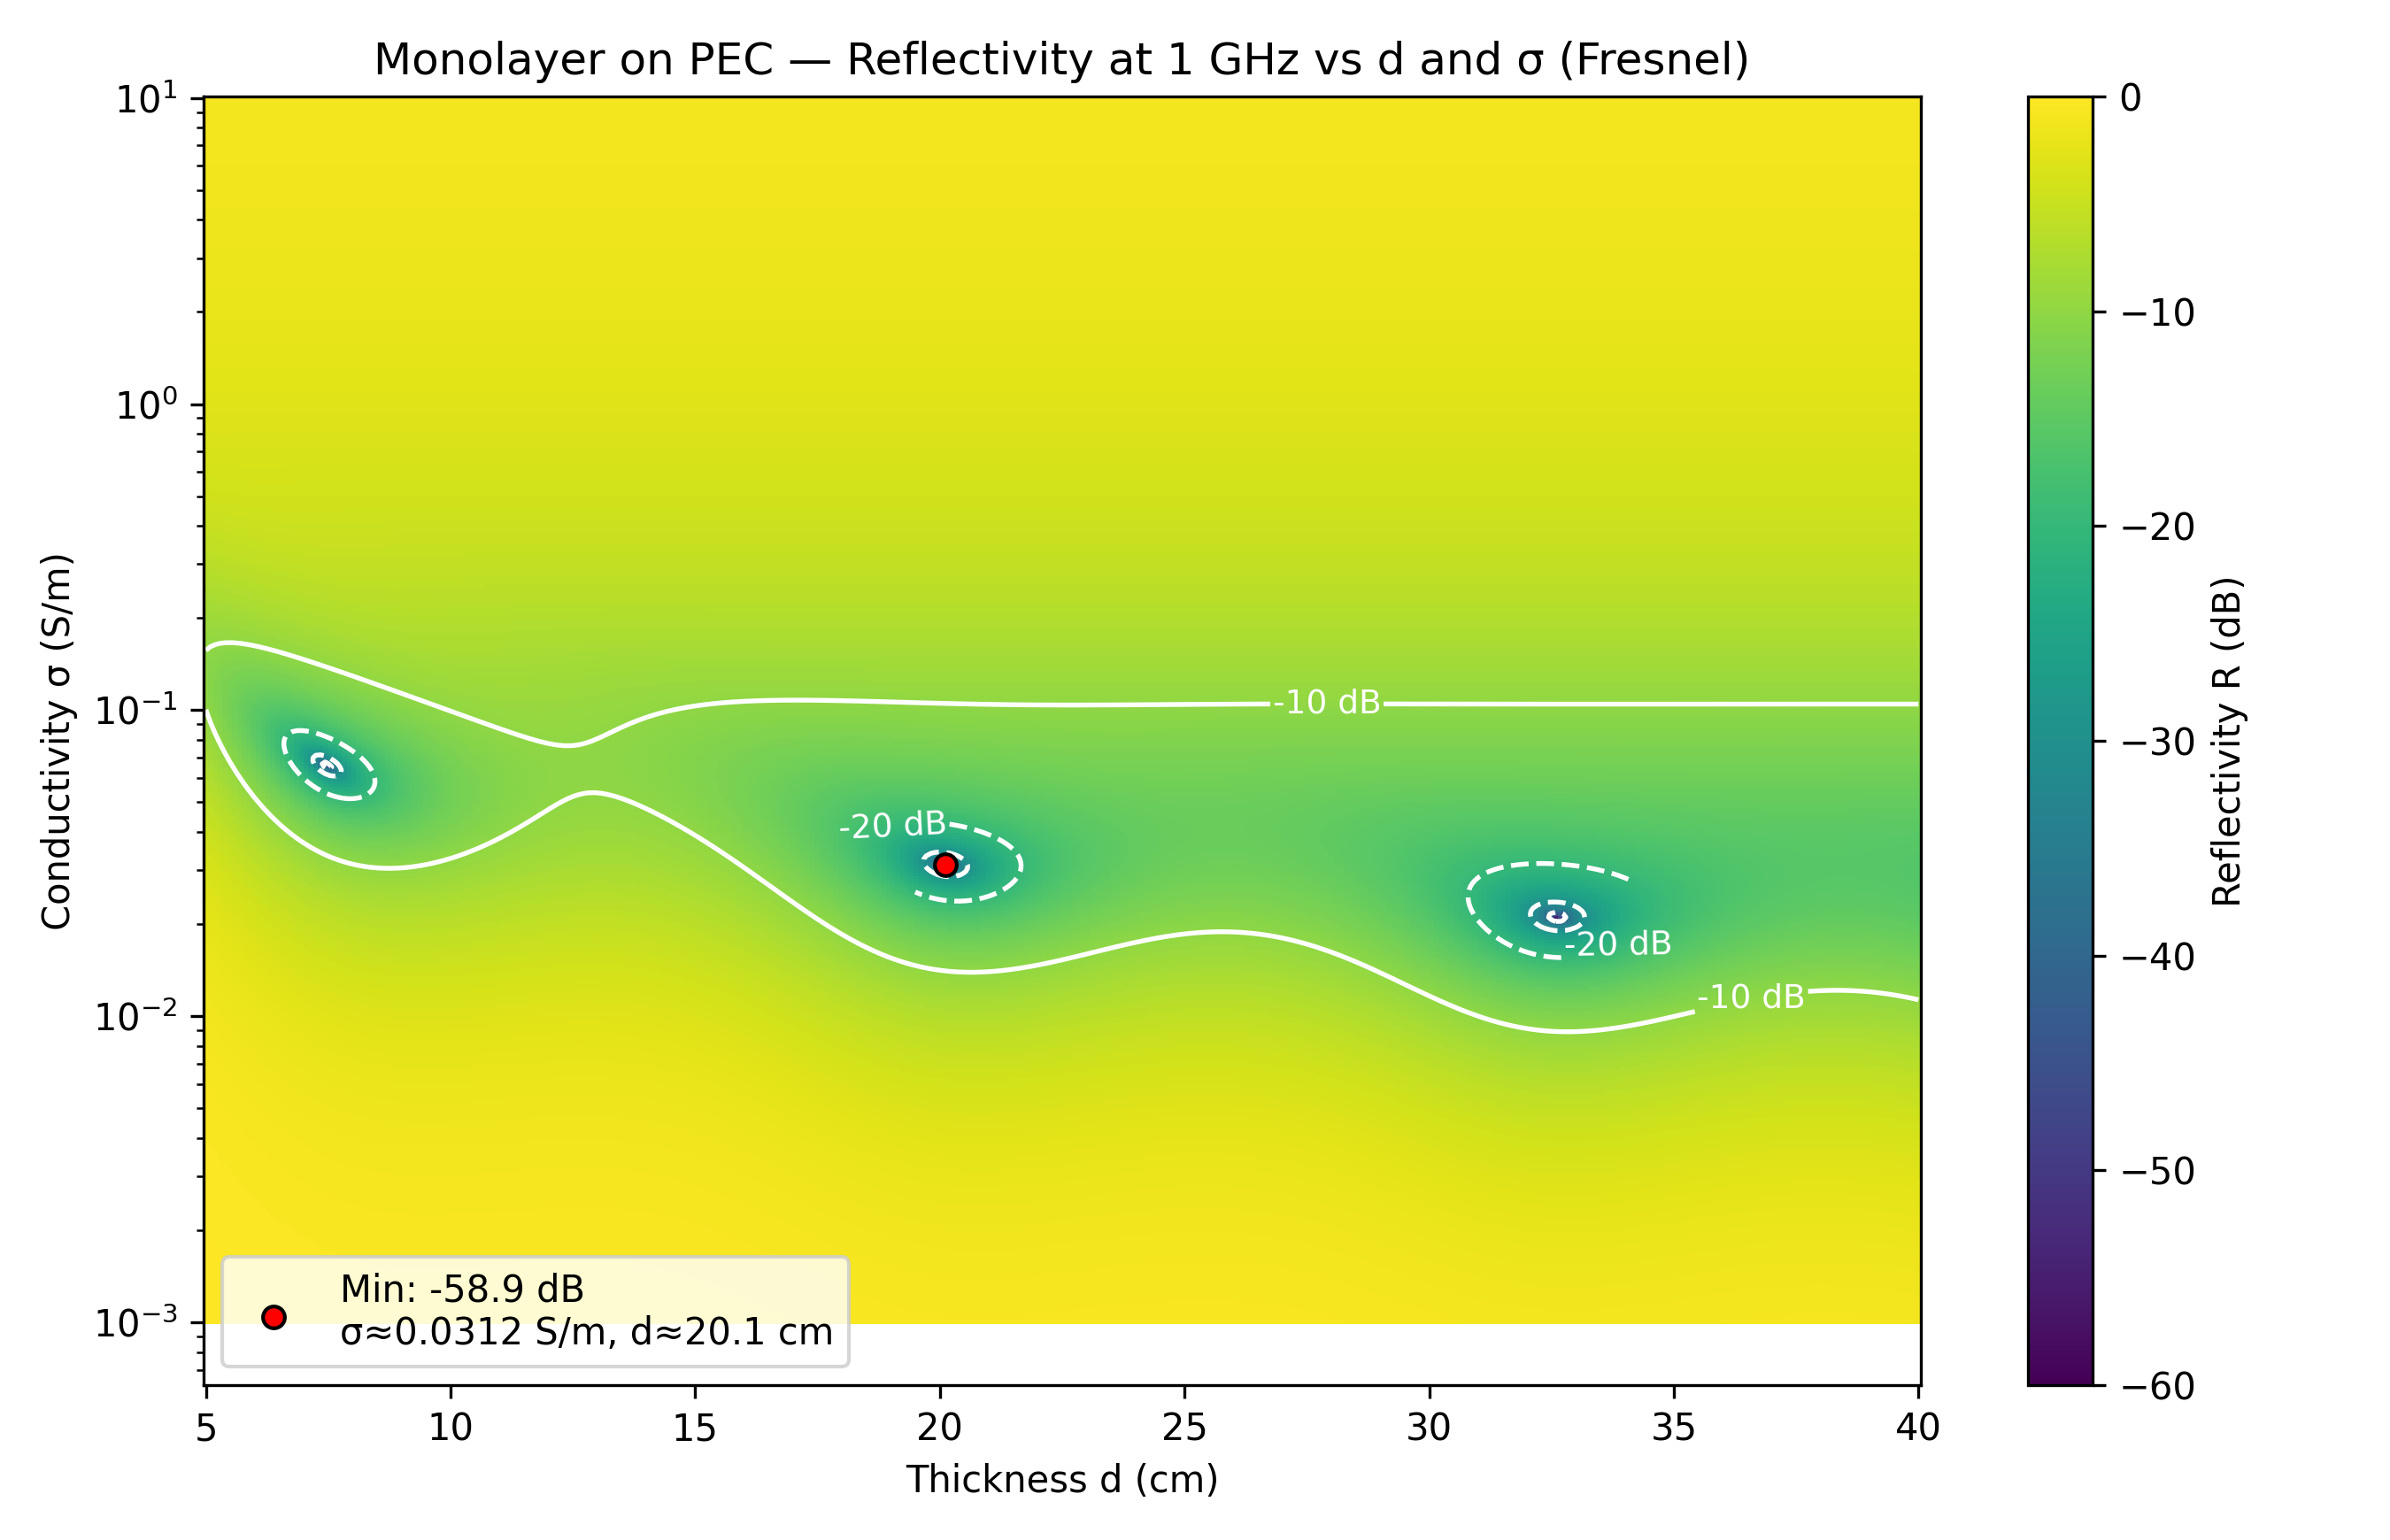

The script that saved this image:
import numpy as np
import matplotlib.pyplot as plt


eps0 = 8.854187817e-12   # F/m
mu0  = 4 * np.pi * 1e-7  # H/m
c0   = 1.0 / np.sqrt(eps0 * mu0)


f = 1e9                  # 1 GHz
omega = 2 * np.pi * f
eps_r_prime = 1.4

# Thickness and conductivity grids
d_cm = np.linspace(5, 40, 360)          
d_m  = d_cm / 100.0
sigma = np.logspace(-3, 1, 400)         


# Complex index with losses (e^{-i ω t})
eps_r = eps_r_prime + 1j * (sigma / (omega * eps0))   # shape: (Ns,)
n = np.sqrt(eps_r)                                    # (Ns,)
beta = (2 * np.pi * f / c0) * n[:, None] * d_m[None, :]  # (Ns, Nd)

# Fresnel coefficients
r01 = (1.0 - n) / (1.0 + n)        
r12 = -1.0                         
e2jbeta = np.exp(2j * beta)

# Total reflection amplitude (broadcast to 2D)
r_tot = (r01[:, None] + r12 * e2jbeta) / (1.0 + r01[:, None] * r12 * e2jbeta)
R = np.abs(r_tot) ** 2                               # (Ns, Nd)
R_dB = 10.0 * np.log10(np.clip(R, 1e-16, 1.0))       # avoid -inf


imin = np.unravel_index(np.argmin(R, axis=None), R.shape)
sigma_min = sigma[imin[0]]
dmin_cm   = d_cm[imin[1]]
Rmin_dB   = 10*np.log10(R[imin])


plt.figure(figsize=(9, 5.8))

# Clip only for display so color scale is readable
R_dB_disp = np.clip(R_dB, -60, 0)
# pcolormesh expects axis arrays for grid corners; use shading="auto"
pc = plt.pcolormesh(d_cm, sigma, R_dB_disp, shading="auto", cmap="viridis", vmin=-60, vmax=0)

# Contours at key thresholds
levels = [-40, -30, -20, -10]
CS = plt.contour(d_cm, sigma, R_dB, levels=levels, colors="white", linestyles=["--","--","--","-"], linewidths=1.3)
plt.clabel(CS, fmt=lambda v: f"{int(v)} dB", inline=True, fontsize=9, colors="white")

# Mark global minimum
plt.scatter([dmin_cm], [sigma_min], s=35, c="red", edgecolors="black", zorder=5, label=f"Min: {Rmin_dB:.1f} dB\nσ≈{sigma_min:.3g} S/m, d≈{dmin_cm:.1f} cm")

# Axes, scales, cosmetics
plt.yscale("log")
plt.xlabel("Thickness d (cm)")
plt.ylabel("Conductivity σ (S/m)")
plt.title("Monolayer on PEC — Reflectivity at 1 GHz vs d and σ (Fresnel)")
cbar = plt.colorbar(pc, label="Reflectivity R (dB)")
plt.legend(loc="lower left")
plt.tight_layout()
plt.savefig("reflectivity_map_mono_v2.png", dpi=300)
plt.show()

print(f"Global minimum at 1 GHz: R = {10**(Rmin_dB/10):.3e} ({Rmin_dB:.2f} dB), σ ≈ {sigma_min:.5g} S/m, d ≈ {dmin_cm:.3g} cm")
